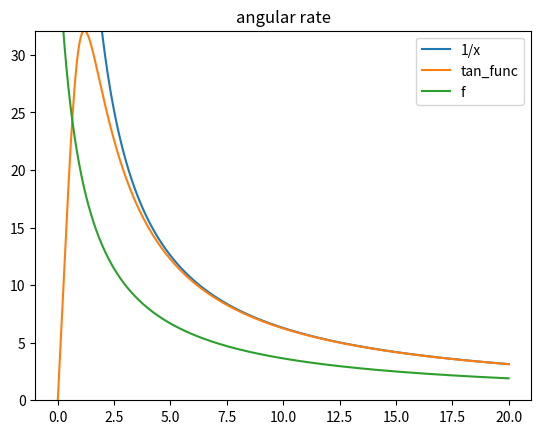
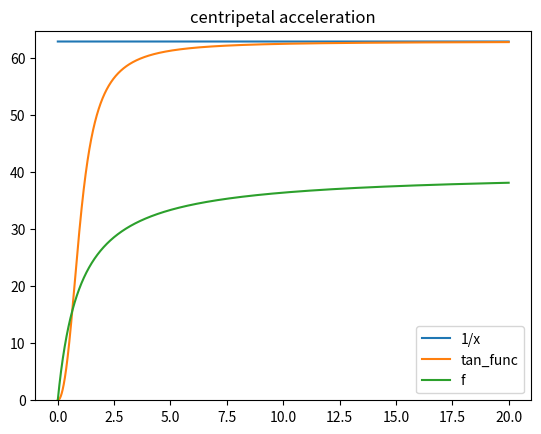

Source code (Python) for these figures, in order:
import numpy as np
import matplotlib.pyplot as plt

x = np.linspace(0,20,10000)
c = 40
# y = np.arctan((c+10)*(x))/(0.01+(x)) *(2/np.pi) * c
y = np.arctan((x**2))/(0.001 + x) *c

f = 1/(x+1) * c

z = 1/x * c * (np.pi/2)

#

plt.figure()
plt.plot(x,z,label="1/x")
plt.plot(x,y,label="tan_func")
plt.plot(x,f,label="f")
plt.ylim((0,np.max(y)))
plt.title("angular rate")
plt.legend()
plt.show()

plt.figure()
plt.plot(x,z*x,label="1/x")
plt.plot(x,y*x,label="tan_func")
plt.plot(x,f*x,label="f")
plt.ylim((0,np.max(y*x)+2))
plt.title("centripetal acceleration")
plt.legend()
plt.show()

# plt.figure()
# plt.plot(x,f,label="f")
# plt.title("centripetal acceleration")
# plt.show()
